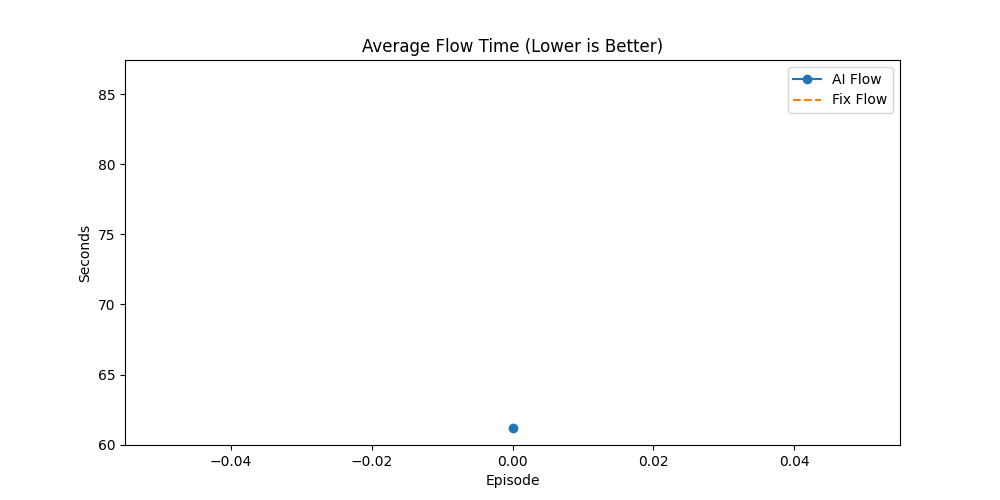

Source data for this figure (header and first rows):
Episode, AI_Done(%), Fix_Done(%), AI_Flow, Fix_Flow, AI_Makespan, Fix_Makespan, AI_GA_Time, Fix_GA_Time, Winner
0, 16.55, 13.1, 61.23, 86.18, 251.1, 265.1, 140.7, 167.4, AI
